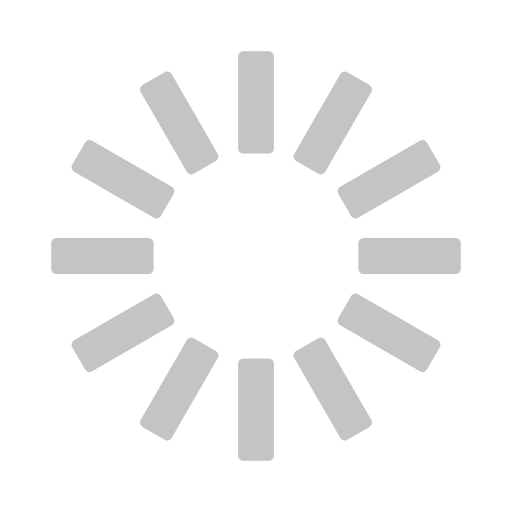
t = 0.00 s
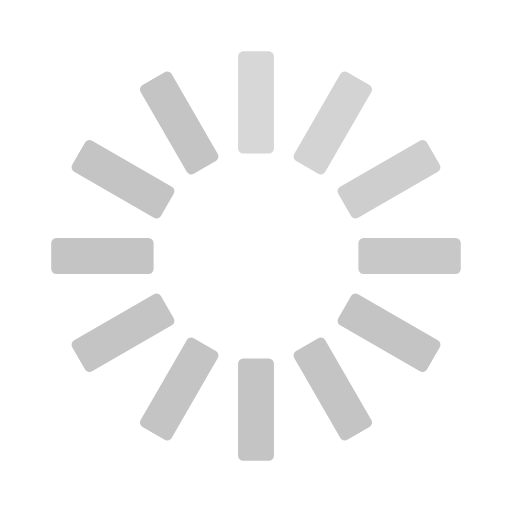
t = 0.67 s
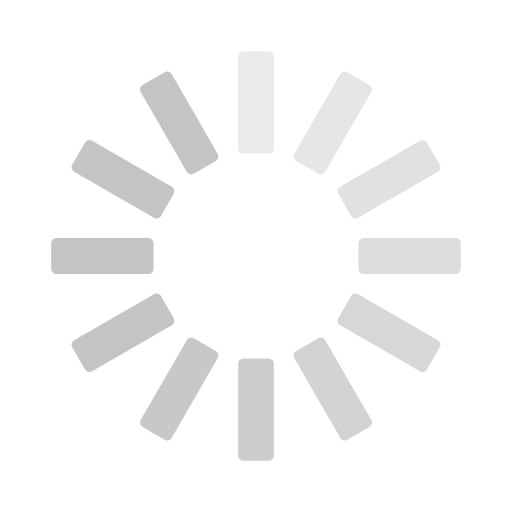
t = 1.33 s
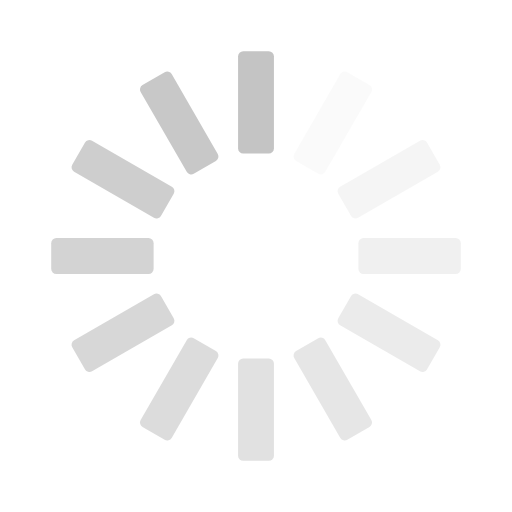
t = 2.00 s
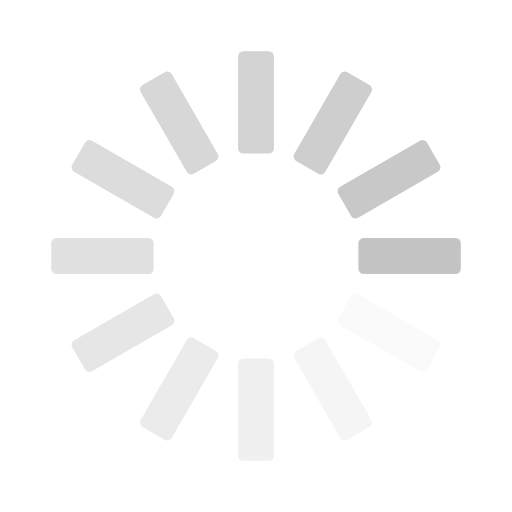
t = 2.50 s
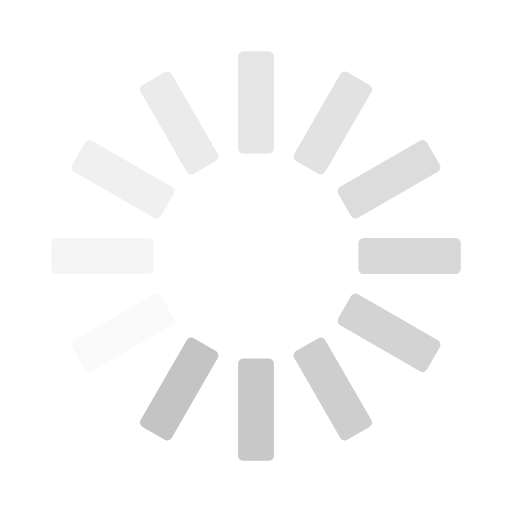
t = 3.17 s

The animated SVG that drew these frames (rendered in a browser with its animation timeline set to each time). Animation: 12 SMIL elements (animate=12); one cycle of 3.83 s, repeats indefinitely.

<svg width='36px' height='36px' xmlns="http://www.w3.org/2000/svg" viewBox="0 0 100 100" preserveAspectRatio="xMidYMid" class="uil-default"><rect x="0" y="0" width="100" height="100" fill="none" class="bk"></rect><rect  x='46.5' y='40' width='7' height='20' rx='1' ry='1' fill='#c4c4c4' transform='rotate(0 50 50) translate(0 -30)'>  <animate attributeName='opacity' from='1' to='0' dur='2s' begin='0s' repeatCount='indefinite'/></rect><rect  x='46.5' y='40' width='7' height='20' rx='1' ry='1' fill='#c4c4c4' transform='rotate(30 50 50) translate(0 -30)'>  <animate attributeName='opacity' from='1' to='0' dur='2s' begin='0.16666666666666666s' repeatCount='indefinite'/></rect><rect  x='46.5' y='40' width='7' height='20' rx='1' ry='1' fill='#c4c4c4' transform='rotate(60 50 50) translate(0 -30)'>  <animate attributeName='opacity' from='1' to='0' dur='2s' begin='0.3333333333333333s' repeatCount='indefinite'/></rect><rect  x='46.5' y='40' width='7' height='20' rx='1' ry='1' fill='#c4c4c4' transform='rotate(90 50 50) translate(0 -30)'>  <animate attributeName='opacity' from='1' to='0' dur='2s' begin='0.5s' repeatCount='indefinite'/></rect><rect  x='46.5' y='40' width='7' height='20' rx='1' ry='1' fill='#c4c4c4' transform='rotate(120 50 50) translate(0 -30)'>  <animate attributeName='opacity' from='1' to='0' dur='2s' begin='0.6666666666666666s' repeatCount='indefinite'/></rect><rect  x='46.5' y='40' width='7' height='20' rx='1' ry='1' fill='#c4c4c4' transform='rotate(150 50 50) translate(0 -30)'>  <animate attributeName='opacity' from='1' to='0' dur='2s' begin='0.8333333333333334s' repeatCount='indefinite'/></rect><rect  x='46.5' y='40' width='7' height='20' rx='1' ry='1' fill='#c4c4c4' transform='rotate(180 50 50) translate(0 -30)'>  <animate attributeName='opacity' from='1' to='0' dur='2s' begin='1s' repeatCount='indefinite'/></rect><rect  x='46.5' y='40' width='7' height='20' rx='1' ry='1' fill='#c4c4c4' transform='rotate(210 50 50) translate(0 -30)'>  <animate attributeName='opacity' from='1' to='0' dur='2s' begin='1.1666666666666667s' repeatCount='indefinite'/></rect><rect  x='46.5' y='40' width='7' height='20' rx='1' ry='1' fill='#c4c4c4' transform='rotate(240 50 50) translate(0 -30)'>  <animate attributeName='opacity' from='1' to='0' dur='2s' begin='1.3333333333333333s' repeatCount='indefinite'/></rect><rect  x='46.5' y='40' width='7' height='20' rx='1' ry='1' fill='#c4c4c4' transform='rotate(270 50 50) translate(0 -30)'>  <animate attributeName='opacity' from='1' to='0' dur='2s' begin='1.5s' repeatCount='indefinite'/></rect><rect  x='46.5' y='40' width='7' height='20' rx='1' ry='1' fill='#c4c4c4' transform='rotate(300 50 50) translate(0 -30)'>  <animate attributeName='opacity' from='1' to='0' dur='2s' begin='1.6666666666666667s' repeatCount='indefinite'/></rect><rect  x='46.5' y='40' width='7' height='20' rx='1' ry='1' fill='#c4c4c4' transform='rotate(330 50 50) translate(0 -30)'>  <animate attributeName='opacity' from='1' to='0' dur='2s' begin='1.8333333333333333s' repeatCount='indefinite'/></rect></svg>
